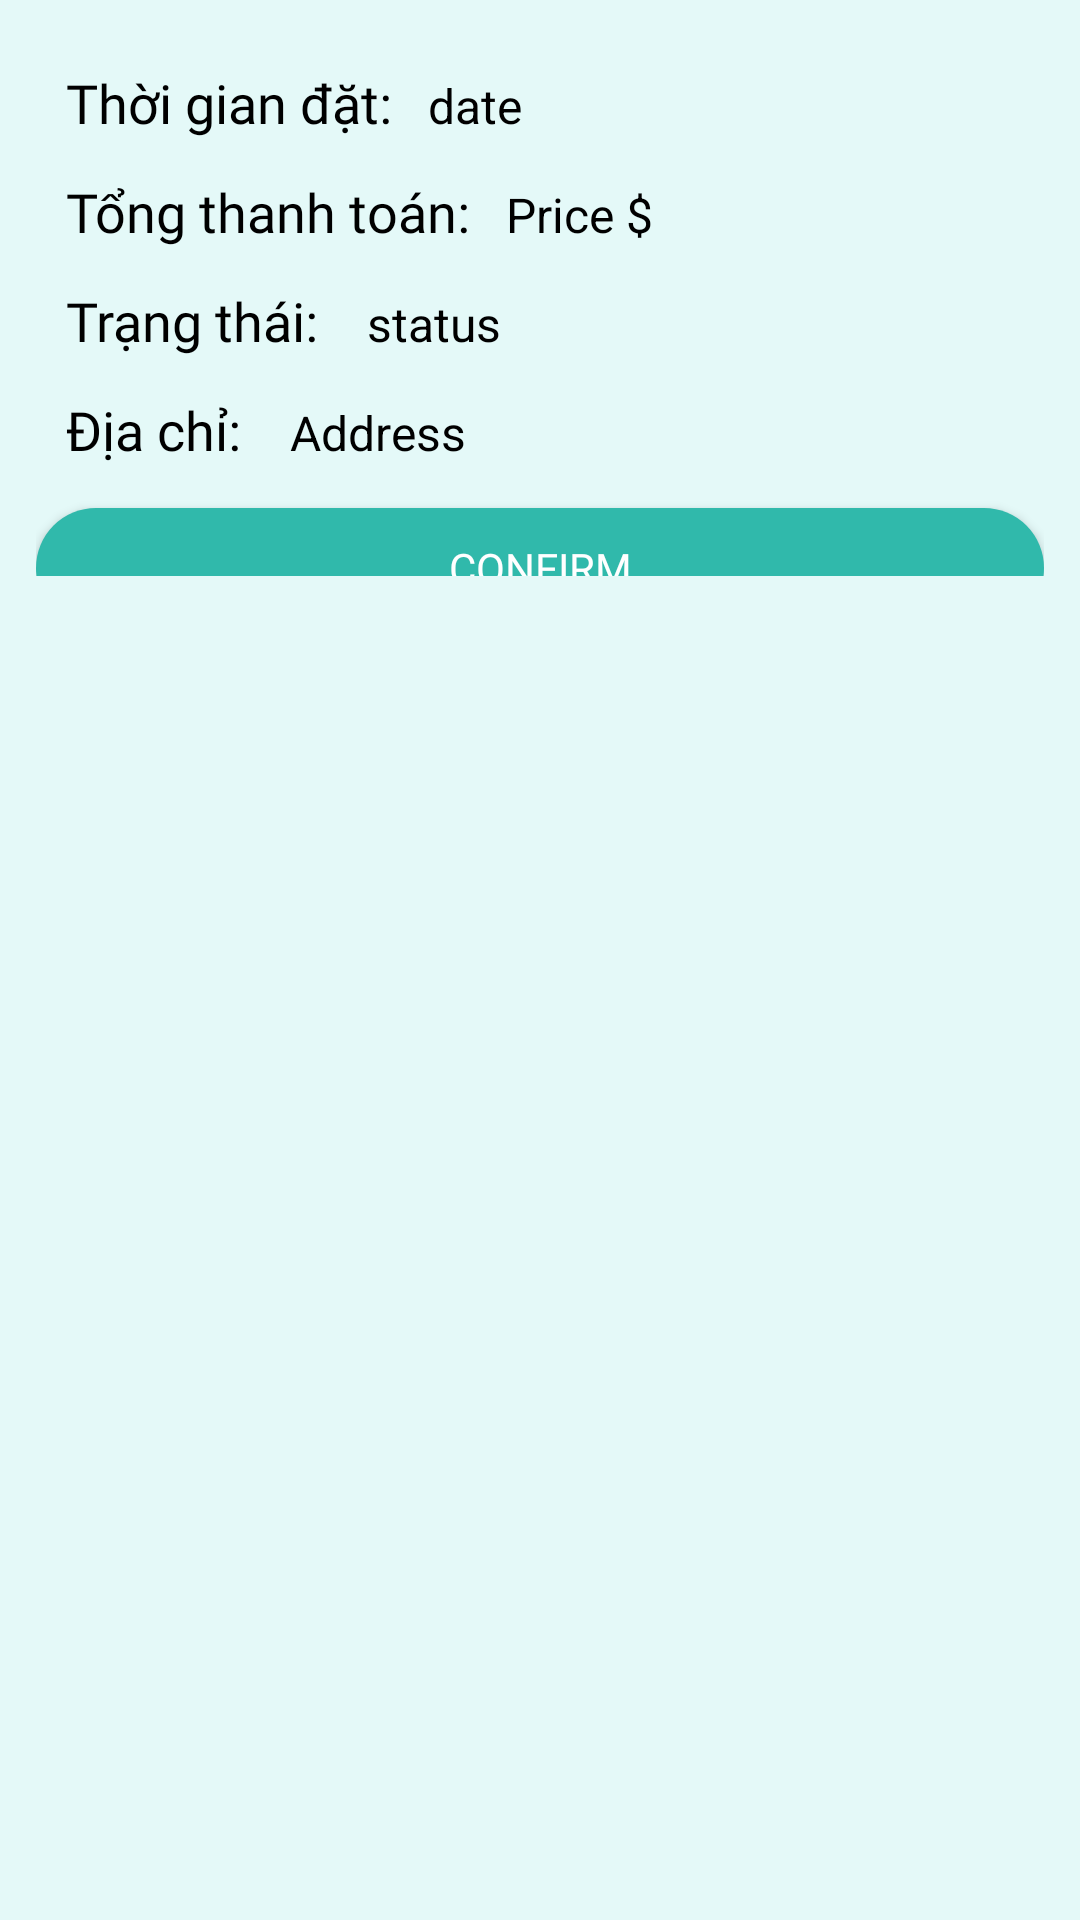

Layout XML and referenced resources for this Android screen:
<!-- AndroidManifest.xml: application theme Theme.Ecommerce -->
<!-- res/layout/activity_admin_detail_order_item.xml -->
<?xml version="1.0" encoding="utf-8"?>
<androidx.constraintlayout.widget.ConstraintLayout xmlns:android="http://schemas.android.com/apk/res/android"
    xmlns:app="http://schemas.android.com/apk/res-auto"
    xmlns:tools="http://schemas.android.com/tools"
    android:layout_width="match_parent"
    android:layout_height="match_parent"
    android:padding="12dp"
    android:background="@color/primary_050"
    tools:context=".Activity.AdminDetailOrderItemActivity">

    <LinearLayout
        android:layout_width="match_parent"
        android:layout_height="wrap_content"
        android:layout_gravity="top|center_horizontal"
        android:orientation="vertical"
        app:layout_constraintTop_toTopOf="parent"
        tools:layout_editor_absoluteX="105dp">
        <LinearLayout
            android:layout_width="match_parent"
            android:layout_height="wrap_content"
            android:orientation="horizontal">
            <TextView
                android:layout_width="wrap_content"
                android:layout_height="wrap_content"
                android:layout_marginLeft="8dp"
                android:layout_marginTop="8dp"
                android:maxLines="2"
                android:padding="2dp"
                android:text="Thời gian đặt:"
                android:textColor="#000000"
                android:textSize="18sp"
                android:fontFamily="@font/nunito_bold"/>
            <TextView
                android:id="@+id/admin_manage_order_item_date"
                android:layout_width="wrap_content"
                android:layout_height="wrap_content"
                android:layout_marginLeft="8dp"
                android:layout_marginTop="8dp"
                android:ellipsize="end"
                android:maxLines="3"
                android:padding="2dp"
                android:text="date"
                android:textColor="@color/black"
                android:textSize="16sp" />
        </LinearLayout>
        <LinearLayout
            android:layout_width="match_parent"
            android:layout_height="wrap_content"
            android:orientation="horizontal">
            <TextView
                android:layout_width="wrap_content"
                android:layout_height="wrap_content"
                android:layout_marginLeft="8dp"
                android:layout_marginTop="8dp"
                android:maxLines="2"
                android:padding="2dp"
                android:text="Tổng thanh toán:"
                android:textColor="#000000"
                android:textSize="18sp"
                android:fontFamily="@font/nunito_bold"/>
            <TextView
                android:id="@+id/admin_manage_order_item_price"
                android:layout_width="wrap_content"
                android:layout_height="wrap_content"
                android:layout_marginLeft="8dp"
                android:layout_marginTop="8dp"
                android:ellipsize="end"
                android:maxLines="3"
                android:padding="2dp"
                android:text="Price $"
                android:textColor="@color/black"
                android:textSize="16sp" />
        </LinearLayout>

        <LinearLayout
            android:layout_width="match_parent"
            android:layout_height="wrap_content"
            android:orientation="horizontal">

            <TextView
                android:layout_width="wrap_content"
                android:layout_height="wrap_content"
                android:layout_marginLeft="8dp"
                android:layout_marginTop="8dp"
                android:maxLines="2"
                android:padding="2dp"
                android:text="Trạng thái: "
                android:textColor="#000000"
                android:textSize="18sp"
                android:fontFamily="@font/nunito_bold"/>

            <TextView
                android:id="@+id/admin_manage_order_item_status"
                android:layout_width="wrap_content"
                android:layout_height="wrap_content"
                android:layout_marginLeft="8dp"
                android:layout_marginTop="8dp"
                android:ellipsize="end"
                android:maxLines="3"
                android:padding="2dp"
                android:text="status"
                android:textColor="@color/black"
                android:textSize="16sp" />
        </LinearLayout>
        <LinearLayout
            android:layout_width="match_parent"
            android:layout_height="wrap_content"
            android:orientation="horizontal">

            <TextView
                android:layout_width="wrap_content"
                android:layout_height="wrap_content"
                android:layout_marginLeft="8dp"
                android:layout_marginTop="8dp"
                android:maxLines="2"
                android:padding="2dp"
                android:text="Địa chỉ: "
                android:textColor="#000000"
                android:textSize="18sp"
                android:fontFamily="@font/nunito_bold"/>

            <TextView
                android:id="@+id/admin_manage_order_item_address"
                android:layout_width="wrap_content"
                android:layout_height="wrap_content"
                android:layout_marginLeft="8dp"
                android:layout_marginTop="8dp"
                android:ellipsize="end"
                android:maxLines="3"
                android:padding="2dp"
                android:text="Address"
                android:textColor="@color/black"
                android:textSize="16sp" />
        </LinearLayout>
        <LinearLayout
            android:layout_width="match_parent"
            android:layout_height="wrap_content"
            android:orientation="horizontal"
            android:layout_weight="2">

            <Button
                android:layout_weight="1"
                android:id="@+id/btn_confirm_order"
                android:layout_width="match_parent"
                android:layout_height="40dp"
                android:background="@drawable/bg_btn_solid"
                android:text="Confirm"
                android:textSize="14dp"
                android:textColor="@color/white"
                android:layout_marginTop="12dp"
                android:fontFamily="@font/nunito_bold"/>
        </LinearLayout>

        <ListView
            android:id="@+id/admin_manage_order_item_list"
            android:layout_width="match_parent"
            android:layout_height="420dp"
            android:layout_marginTop="16dp"
            android:divider="@null"
            android:dividerHeight="2dp" />


    </LinearLayout>

</androidx.constraintlayout.widget.ConstraintLayout>
<!-- resources referenced by this layout -->
<resources>
  <color name="black">#FF000000</color>
  <color name="primary_050">#E4F9F8</color>
  <color name="white">#FFFFFFFF</color>
  <!-- drawable bg_btn_solid (drawable) -->
  <?xml version="1.0" encoding="utf-8"?>
  <shape xmlns:android="http://schemas.android.com/apk/res/android">
      <solid android:color="@color/primary_600"/>
      <corners android:radius="30dp"/>
  </shape>
  <style name="Theme.Ecommerce" parent="Theme.AppCompat.DayNight.DarkActionBar">
          
          
          <item name="colorPrimary">@color/primary_500</item>
          <item name="colorPrimaryVariant">@color/primary_500</item>
          <item name="colorOnPrimary">@color/white</item>
          
          <item name="colorSecondary">@color/teal_200</item>
          <item name="colorSecondaryVariant">@color/teal_700</item>
          <item name="colorOnSecondary">@color/black</item>
          
          <item name="android:statusBarColor" tools:targetApi="21">@color/primary_700</item>
          
      </style>
  <color name="primary_600">#30B9AB</color>
  <color name="primary_500">#35C8BA</color>
  <color name="teal_200">#FF03DAC5</color>
  <color name="teal_700">#FF018786</color>
  <color name="primary_700">#2BA798</color>
</resources>
